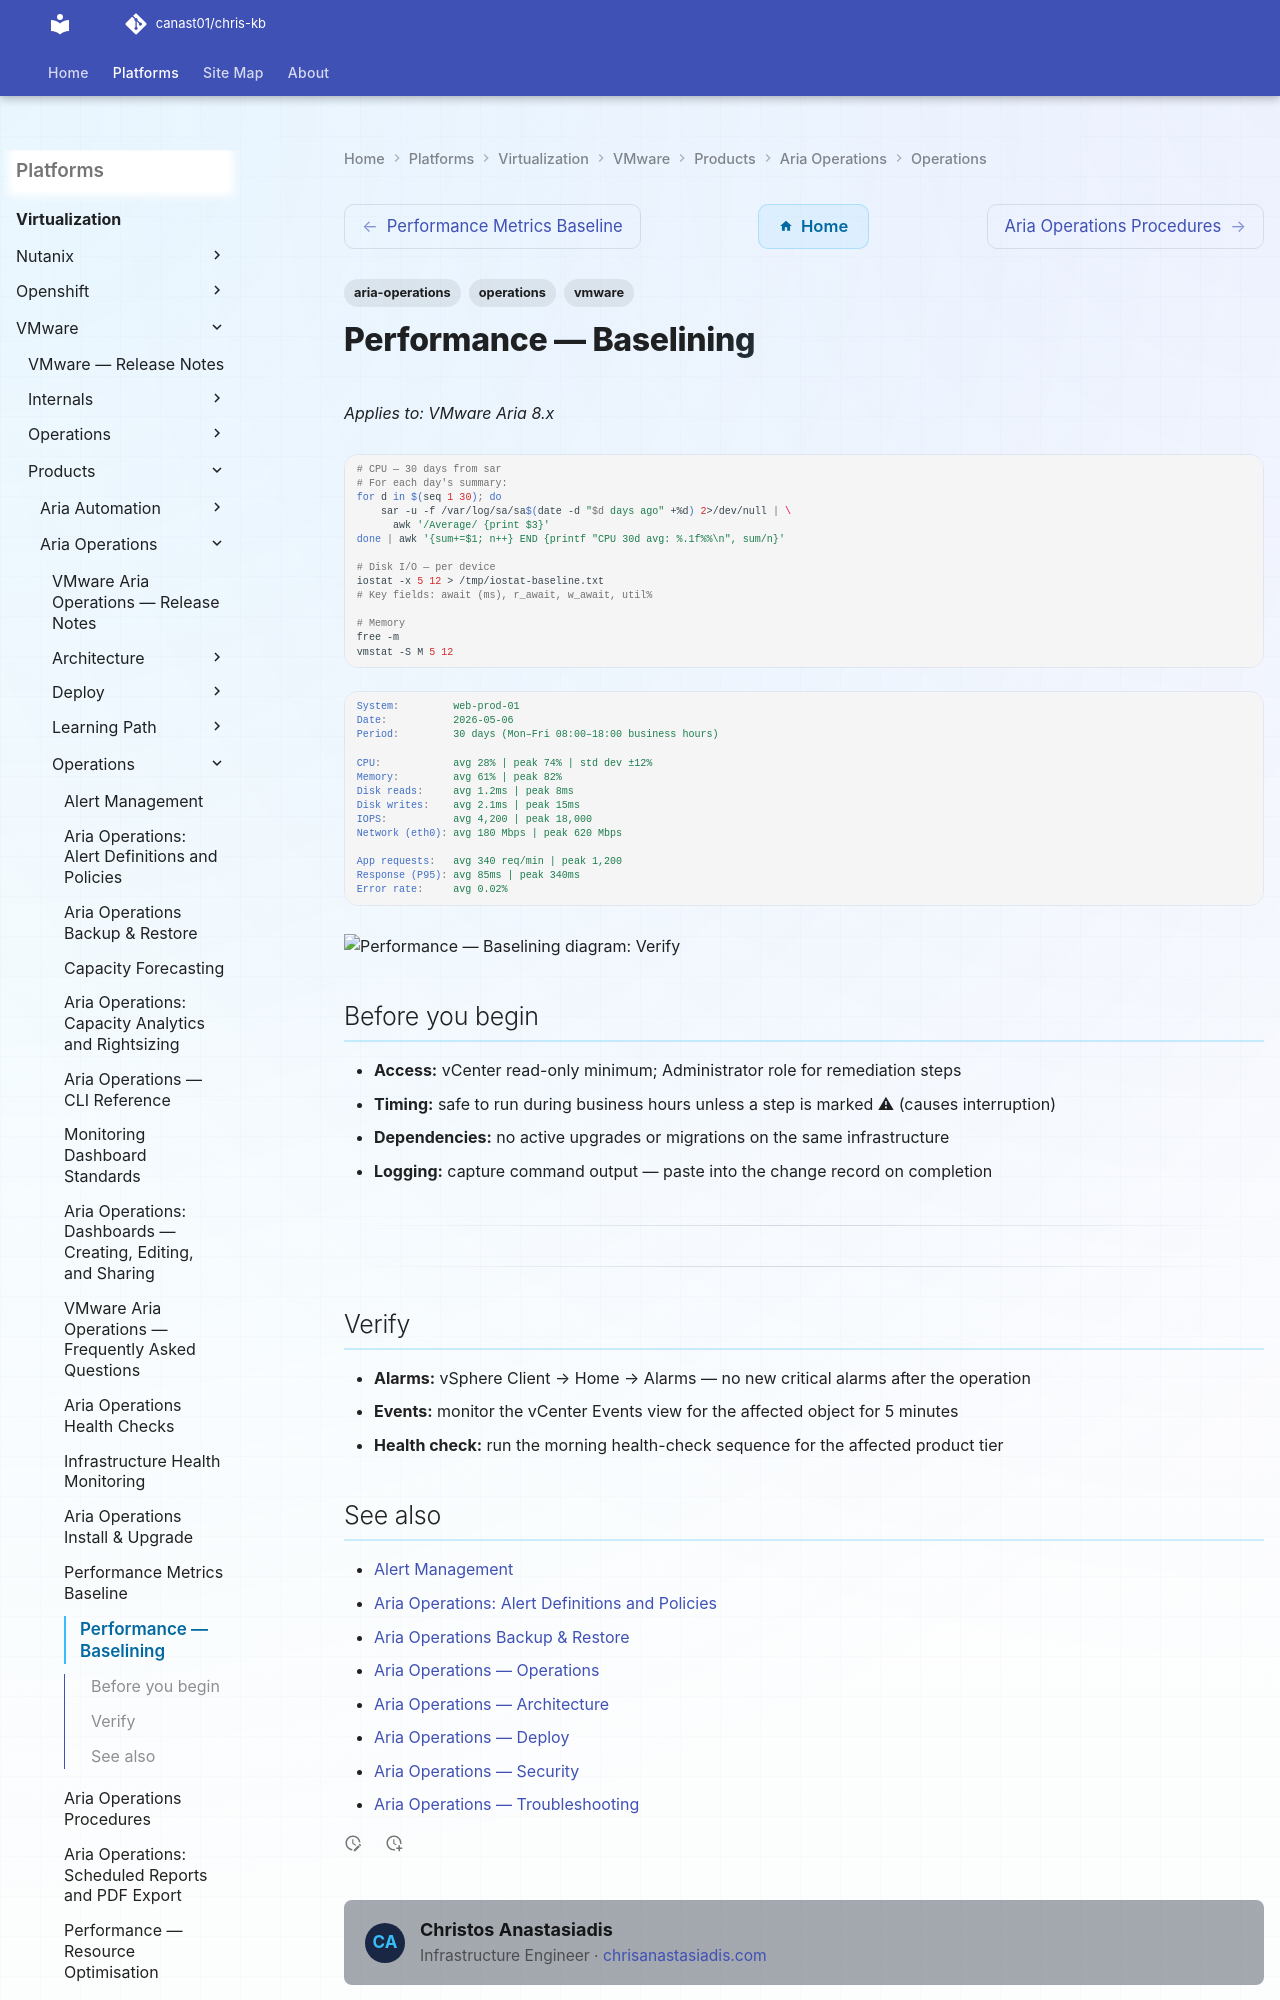

repository: canast01/chris-kb · page: virtualization/vmware/products/aria-operations/operations/performance-baselining/index.html · generator: mkdocs

---
tags:
  - aria-operations
  - operations
  - vmware
---
# Performance — Baselining

*Applies to: VMware Aria 8.x*

```bash
# CPU — 30 days from sar
# For each day's summary:
for d in $(seq 1 30); do
    sar -u -f /var/log/sa/sa$(date -d "$d days ago" +%d) 2>/dev/null | \
      awk '/Average/ {print $3}'
done | awk '{sum+=$1; n++} END {printf "CPU 30d avg: %.1f%%\n", sum/n}'

# Disk I/O — per device
iostat -x 5 12 > /tmp/iostat-baseline.txt
# Key fields: await (ms), r_await, w_await, util%

# Memory
free -m
vmstat -S M 5 12
```

```yaml
System:         web-prod-01
Date:           2026-05-06
Period:         30 days (Mon–Fri 08:00–18:00 business hours)
